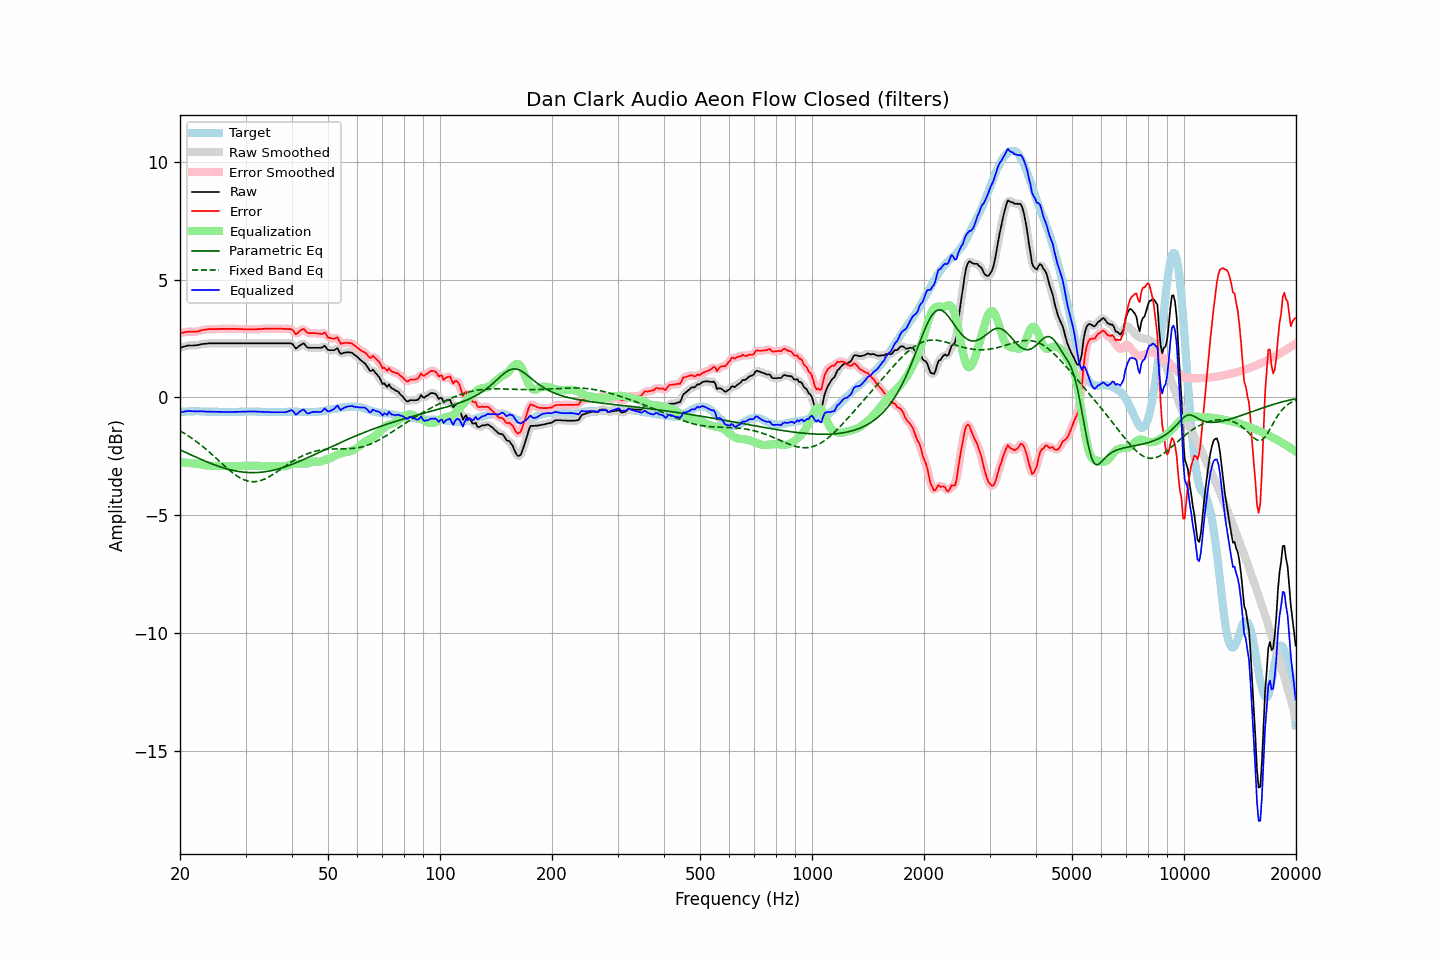

The data file committed next to this chart (first rows):
frequency, raw, error, smoothed, error_smoothed, equalization, parametric_eq, fixed_band_eq, equalized_raw, equalized_smoothed, target
20.00, 2.11, 2.73, 2.10, 2.72, -2.74, -2.22, -1.42, -0.63, -0.64, -0.62
20.20, 2.13, 2.74, 2.13, 2.74, -2.75, -2.25, -1.45, -0.62, -0.62, -0.61
20.40, 2.15, 2.75, 2.15, 2.75, -2.75, -2.28, -1.49, -0.61, -0.60, -0.60
20.61, 2.17, 2.77, 2.17, 2.77, -2.76, -2.31, -1.53, -0.59, -0.59, -0.60
20.81, 2.19, 2.78, 2.19, 2.78, -2.77, -2.34, -1.58, -0.58, -0.58, -0.59
21.02, 2.21, 2.80, 2.20, 2.79, -2.77, -2.38, -1.62, -0.57, -0.57, -0.59
21.23, 2.21, 2.79, 2.21, 2.79, -2.78, -2.41, -1.66, -0.57, -0.57, -0.58
21.44, 2.21, 2.79, 2.21, 2.79, -2.79, -2.44, -1.71, -0.58, -0.58, -0.58
21.66, 2.21, 2.79, 2.21, 2.79, -2.79, -2.47, -1.76, -0.59, -0.59, -0.58
21.87, 2.21, 2.79, 2.21, 2.79, -2.80, -2.50, -1.81, -0.59, -0.59, -0.58
22.09, 2.22, 2.79, 2.21, 2.79, -2.80, -2.53, -1.86, -0.59, -0.59, -0.57
22.31, 2.23, 2.80, 2.23, 2.80, -2.81, -2.56, -1.91, -0.59, -0.59, -0.57
22.54, 2.24, 2.82, 2.24, 2.82, -2.82, -2.59, -1.96, -0.59, -0.58, -0.58
22.76, 2.26, 2.85, 2.25, 2.84, -2.84, -2.62, -2.01, -0.58, -0.58, -0.59
22.99, 2.27, 2.86, 2.26, 2.86, -2.85, -2.65, -2.07, -0.59, -0.59, -0.59
23.22, 2.28, 2.87, 2.27, 2.87, -2.87, -2.68, -2.12, -0.59, -0.59, -0.59
23.45, 2.28, 2.88, 2.28, 2.88, -2.88, -2.71, -2.18, -0.60, -0.60, -0.60
23.69, 2.29, 2.89, 2.29, 2.89, -2.89, -2.74, -2.24, -0.60, -0.60, -0.60
23.92, 2.30, 2.90, 2.29, 2.90, -2.89, -2.76, -2.30, -0.60, -0.60, -0.60
24.16, 2.30, 2.90, 2.30, 2.90, -2.90, -2.79, -2.36, -0.60, -0.60, -0.60
24.40, 2.30, 2.90, 2.30, 2.90, -2.90, -2.82, -2.42, -0.60, -0.60, -0.60
24.65, 2.30, 2.90, 2.30, 2.90, -2.90, -2.84, -2.48, -0.61, -0.61, -0.60
24.89, 2.30, 2.90, 2.30, 2.90, -2.90, -2.87, -2.54, -0.61, -0.61, -0.60
25.14, 2.30, 2.90, 2.30, 2.90, -2.90, -2.89, -2.61, -0.61, -0.61, -0.60
25.39, 2.30, 2.91, 2.30, 2.91, -2.90, -2.92, -2.67, -0.61, -0.61, -0.61
25.65, 2.30, 2.91, 2.30, 2.91, -2.91, -2.94, -2.73, -0.61, -0.61, -0.61
25.91, 2.30, 2.91, 2.30, 2.91, -2.91, -2.96, -2.80, -0.61, -0.61, -0.61
26.16, 2.30, 2.91, 2.30, 2.91, -2.91, -2.98, -2.86, -0.61, -0.61, -0.61
26.43, 2.30, 2.91, 2.30, 2.91, -2.91, -3.00, -2.92, -0.61, -0.61, -0.61
26.69, 2.30, 2.91, 2.30, 2.91, -2.91, -3.02, -2.98, -0.61, -0.61, -0.61
26.96, 2.30, 2.91, 2.30, 2.91, -2.91, -3.04, -3.04, -0.61, -0.61, -0.61
27.23, 2.30, 2.91, 2.30, 2.91, -2.91, -3.06, -3.10, -0.61, -0.61, -0.61
27.50, 2.30, 2.91, 2.30, 2.91, -2.91, -3.08, -3.15, -0.61, -0.61, -0.61
27.77, 2.30, 2.91, 2.30, 2.91, -2.91, -3.09, -3.21, -0.61, -0.61, -0.61
28.05, 2.30, 2.91, 2.30, 2.91, -2.91, -3.11, -3.26, -0.61, -0.61, -0.61
28.33, 2.30, 2.91, 2.30, 2.91, -2.91, -3.12, -3.31, -0.61, -0.61, -0.61
28.62, 2.30, 2.91, 2.30, 2.91, -2.90, -3.13, -3.35, -0.61, -0.61, -0.61
28.90, 2.30, 2.90, 2.30, 2.90, -2.90, -3.14, -3.39, -0.61, -0.61, -0.60
29.19, 2.30, 2.90, 2.30, 2.90, -2.90, -3.15, -3.43, -0.60, -0.60, -0.60
29.48, 2.30, 2.90, 2.30, 2.89, -2.90, -3.16, -3.46, -0.60, -0.60, -0.60
29.78, 2.30, 2.89, 2.30, 2.89, -2.89, -3.17, -3.49, -0.60, -0.60, -0.59
30.08, 2.30, 2.89, 2.30, 2.89, -2.89, -3.17, -3.52, -0.59, -0.59, -0.59
30.38, 2.30, 2.89, 2.30, 2.89, -2.89, -3.18, -3.54, -0.59, -0.59, -0.59
30.68, 2.30, 2.89, 2.30, 2.89, -2.89, -3.18, -3.55, -0.59, -0.59, -0.59
30.99, 2.30, 2.89, 2.30, 2.89, -2.89, -3.18, -3.56, -0.59, -0.59, -0.59
31.30, 2.30, 2.89, 2.30, 2.89, -2.89, -3.19, -3.57, -0.59, -0.59, -0.59
31.61, 2.30, 2.89, 2.30, 2.89, -2.89, -3.19, -3.57, -0.59, -0.59, -0.59
31.93, 2.30, 2.89, 2.30, 2.89, -2.89, -3.18, -3.57, -0.60, -0.60, -0.59
32.24, 2.30, 2.90, 2.30, 2.89, -2.90, -3.18, -3.56, -0.60, -0.60, -0.60
32.57, 2.30, 2.90, 2.30, 2.90, -2.90, -3.18, -3.54, -0.60, -0.60, -0.60
32.89, 2.30, 2.90, 2.30, 2.90, -2.90, -3.17, -3.52, -0.61, -0.61, -0.60
33.22, 2.30, 2.91, 2.30, 2.91, -2.91, -3.16, -3.50, -0.61, -0.61, -0.61
33.55, 2.30, 2.91, 2.30, 2.91, -2.91, -3.16, -3.48, -0.61, -0.61, -0.61
33.89, 2.30, 2.92, 2.30, 2.92, -2.91, -3.15, -3.45, -0.62, -0.62, -0.62
34.23, 2.30, 2.92, 2.30, 2.92, -2.92, -3.14, -3.41, -0.62, -0.62, -0.62
34.57, 2.30, 2.92, 2.30, 2.92, -2.92, -3.12, -3.38, -0.62, -0.62, -0.62
34.92, 2.30, 2.92, 2.30, 2.92, -2.92, -3.11, -3.34, -0.62, -0.62, -0.62
35.27, 2.30, 2.92, 2.30, 2.92, -2.92, -3.10, -3.30, -0.62, -0.62, -0.62
35.62, 2.30, 2.92, 2.30, 2.92, -2.92, -3.08, -3.25, -0.62, -0.62, -0.62
35.97, 2.30, 2.92, 2.30, 2.92, -2.92, -3.07, -3.21, -0.62, -0.62, -0.62
... 635 more rows
